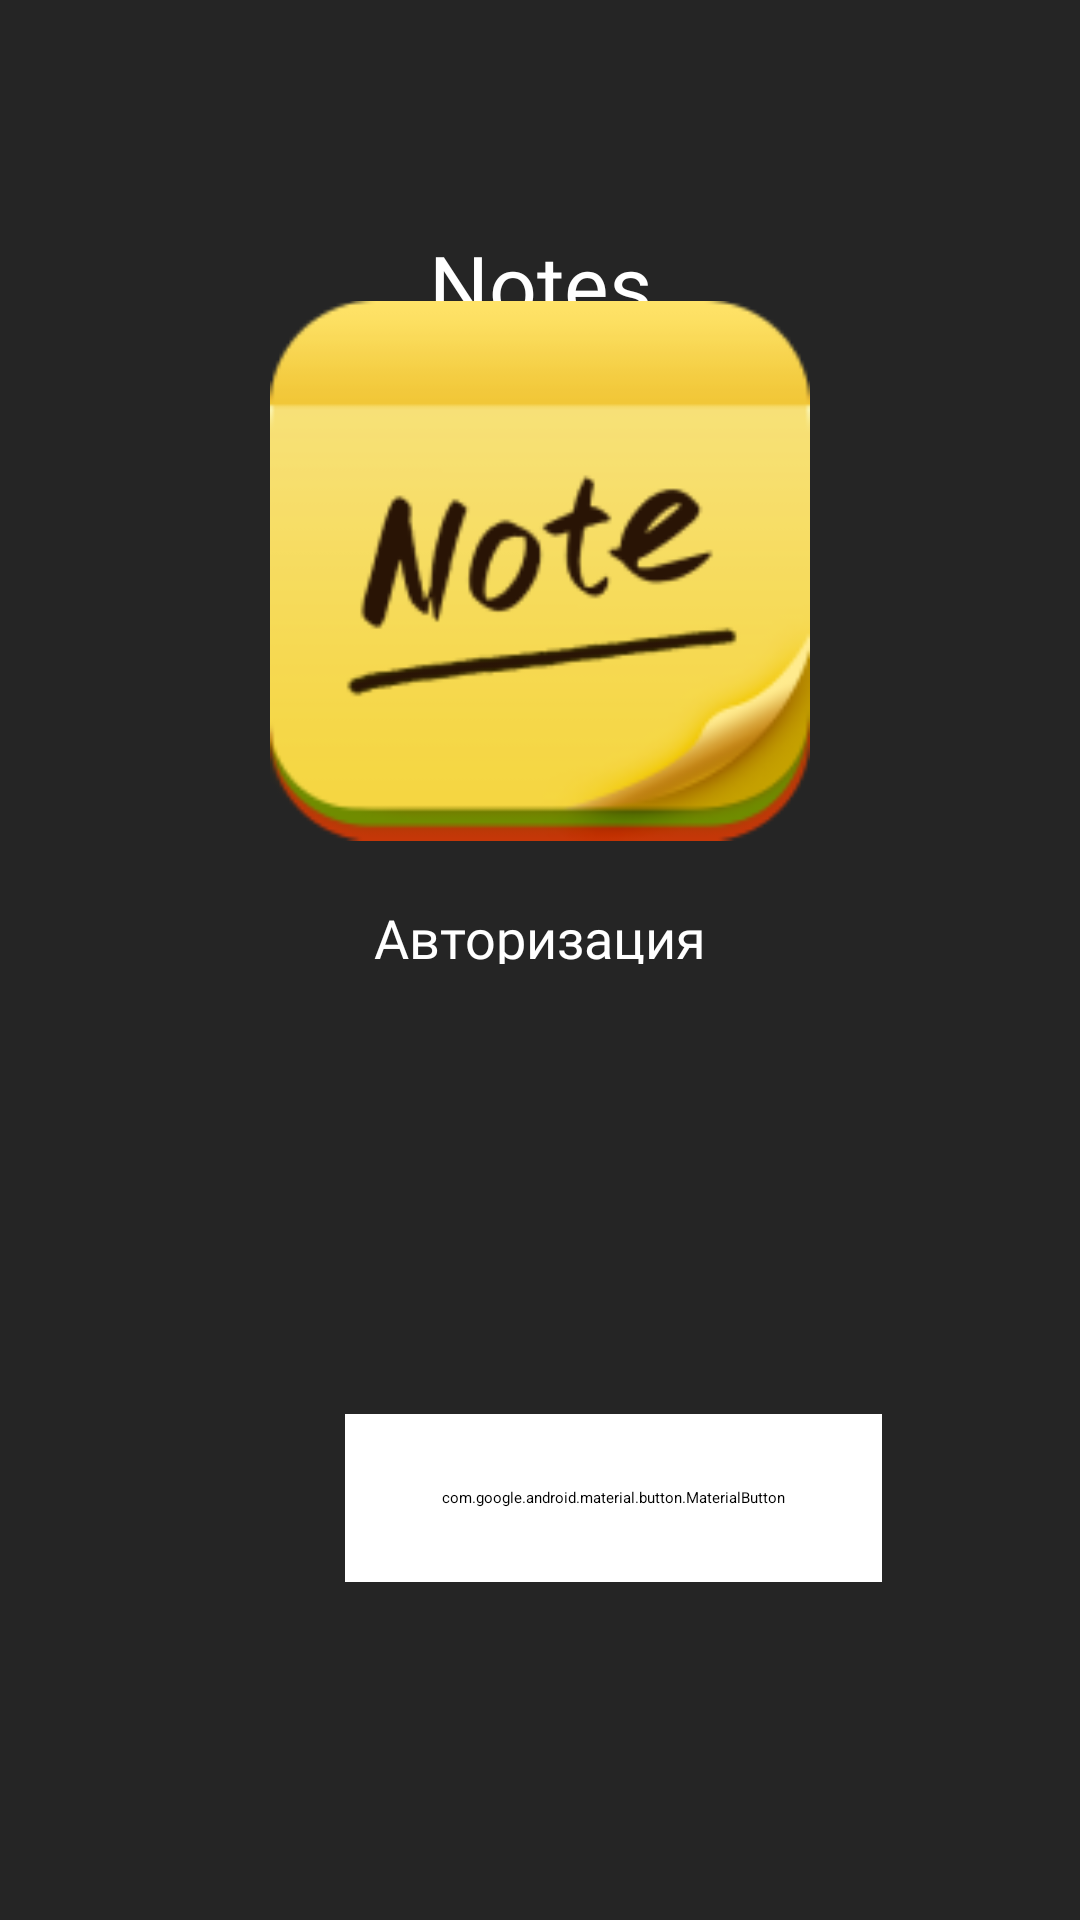

Reconstruct the res/layout file that produces this screen, plus the resources it refers to.
<!-- AndroidManifest.xml: application theme Theme.NoteApp -->
<!-- res/layout/fragment_sign_up.xml -->
<?xml version="1.0" encoding="utf-8"?>
<LinearLayout xmlns:android="http://schemas.android.com/apk/res/android"
    xmlns:app="http://schemas.android.com/apk/res-auto"
    xmlns:tools="http://schemas.android.com/tools"
    android:layout_width="match_parent"
    android:layout_height="match_parent"
    android:background="#252525"
    android:orientation="vertical"
    tools:context=".ui.fragments.signup.SignUpFragment">


    <TextView
        android:layout_width="match_parent"
        android:layout_height="match_parent"
        android:layout_marginTop="76sp"
        android:fontFamily="@font/potta_one"
        android:gravity="center_horizontal"
        android:text="Notes"
        android:textColor="@color/white"
        android:textSize="28sp" />

    <ImageView
        android:layout_width="180sp"
        android:layout_height="match_parent"
        android:layout_gravity="center"
        android:layout_marginTop="-900sp"
        android:src="@drawable/image_9" />

    <TextView
        android:layout_width="wrap_content"
        android:layout_height="21sp"
        android:layout_gravity="center"
        android:layout_marginTop="-340sp"
        android:fontFamily="@font/roboto_thin"
        android:text="Авторизация"
        android:textColor="#FFFFFF"
        android:textSize="18sp" />

    <com.google.android.material.button.MaterialButton
        android:id="@+id/signup_button"
        android:layout_width="179sp"
        android:layout_height="56sp"
        android:backgroundTint="@color/white"
        android:layout_marginLeft="115sp"
        android:layout_marginTop="150sp"
        app:icon="@drawable/googleg_standard_color_18"
        app:iconSize="20sp"
        app:iconTint="@null"
        android:padding="10dp"
        android:strokeWidth="1"
        android:strokeColor="@color/grey"
        android:text="Sign in with Google"
        android:textColor="@color/black"
        app:cornerRadius="70sp"
        />


</LinearLayout>
<!-- resources referenced by this layout -->
<resources>
  <color name="black">#FF000000</color>
  <color name="grey">#2F1908</color>
  <color name="white">#FFFFFFFF</color>
  <!-- drawable image_9: png bitmap (drawable, 12575 bytes) -->
</resources>
